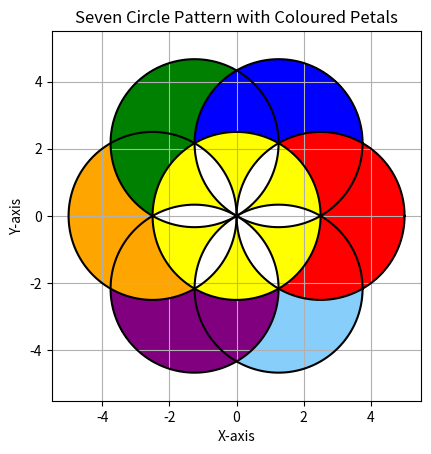

This chart was generated by the following Python code:
import matplotlib.pyplot as plt
import numpy as np

# ---------------------------------------
# PARAMETERS
# ---------------------------------------

R = 2.5
d = R

# Same intensity everywhere
intensity = 1.0

# ---------------------------------------
# CREATE FIGURE
# ---------------------------------------

fig, ax = plt.subplots()

# ---------------------------------------
# CREATE COORDINATE GRID
# ---------------------------------------

x = np.linspace(-5.5, 5.5, 1200)
y = np.linspace(-5.5, 5.5, 1200)

X, Y = np.meshgrid(x, y)

# ---------------------------------------
# CENTRE CIRCLE
# ---------------------------------------

middle_circle = X**2 + Y**2 <= R**2

# ---------------------------------------
# CENTRES OF SIX OUTER CIRCLES
# ---------------------------------------

centres = []

for angle in range(0, 360, 60):

    a = np.radians(angle)

    h = d * np.cos(a)
    k = d * np.sin(a)

    centres.append((h, k))

# ---------------------------------------
# OUTER CIRCLE COLOURS
# ---------------------------------------

# 0°   RIGHT        = RED
# 60°  UPPER-RIGHT  = BLUE
# 120° UPPER-LEFT   = GREEN
# 180° LEFT         = ORANGE
# 240° LOWER-LEFT   = PURPLE
# 300° LOWER-RIGHT  = LIGHT BLUE

outer_colours = [
    'red',
    'blue',
    'green',
    'orange',
    'purple',
    'lightskyblue'
]

# ---------------------------------------
# COLOUR OUTER CIRCLES
# ---------------------------------------

owner = np.full(X.shape, -1, dtype=int)

for i, (h, k) in enumerate(centres):

    current_circle = (
        (X - h)**2 + (Y - k)**2 <= R**2
    )

    # Do not colour the middle circle
    current_circle = current_circle & (~middle_circle)

    # Give each point only one colour
    current_circle = current_circle & (owner == -1)

    owner[current_circle] = i

# Apply colours
for i in range(6):

    mask = owner == i

    ax.contourf(
        X,
        Y,
        mask.astype(int),
        levels=[0.5, 1.5],
        colors=[outer_colours[i]],
        alpha=intensity
    )

# ---------------------------------------
# CREATE 6 SEPARATE YELLOW PETALS
# ---------------------------------------

for i in range(6):

    # Two neighbouring outer circles
    h1, k1 = centres[i]
    h2, k2 = centres[(i + 1) % 6]

    circle1 = (
        (X - h1)**2 + (Y - k1)**2 <= R**2
    )

    circle2 = (
        (X - h2)**2 + (Y - k2)**2 <= R**2
    )

    # Find the other four circles
    other_circles = np.zeros_like(X, dtype=bool)

    for j in range(6):

        if j != i and j != (i + 1) % 6:

            h, k = centres[j]

            other = (
                (X - h)**2 + (Y - k)**2 <= R**2
            )

            other_circles = other_circles | other

    # -----------------------------------
    # PETAL CONDITION
    # -----------------------------------
    #
    # Inside middle circle
    # AND inside two neighbouring circles
    # AND outside the other four circles
    #

    petal = (
        middle_circle
        & circle1
        & circle2
        & (~other_circles)
    )

    # Fill the petal yellow
    ax.contourf(
        X,
        Y,
        petal.astype(int),
        levels=[0.5, 1.5],
        colors=['yellow'],
        alpha=intensity
    )

# ---------------------------------------
# DRAW ALL 7 CIRCLE BOUNDARIES
# ---------------------------------------

theta = np.linspace(0, 2 * np.pi, 1000)

# Middle circle
x_circle = R * np.cos(theta)
y_circle = R * np.sin(theta)

ax.plot(
    x_circle,
    y_circle,
    color='black',
    linewidth=1.5
)

# Six outer circles
for h, k in centres:

    x_circle = h + R * np.cos(theta)
    y_circle = k + R * np.sin(theta)

    ax.plot(
        x_circle,
        y_circle,
        color='black',
        linewidth=1.5
    )

# ---------------------------------------
# GRAPH SETTINGS
# ---------------------------------------

ax.set_aspect('equal')

ax.set_xlim(-5.5, 5.5)
ax.set_ylim(-5.5, 5.5)

ax.set_xlabel("X-axis")
ax.set_ylabel("Y-axis")

ax.grid(True)

plt.title("Seven Circle Pattern with Coloured Petals")

plt.show()
